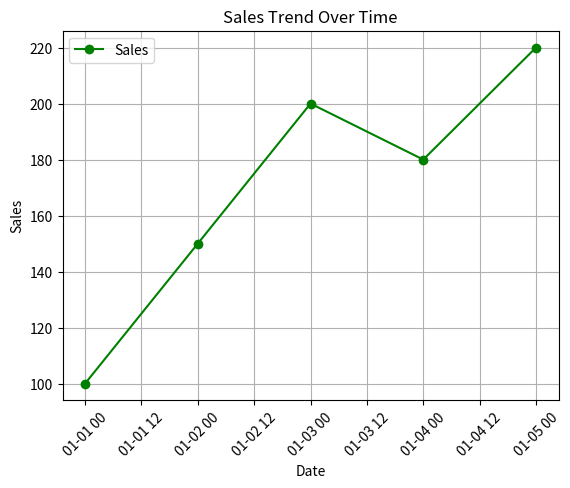

Source code (Python):
import pandas as pd
import matplotlib.pyplot as plt

# Sample data
data = {'Date': ['2021-01-01', '2021-01-02', '2021-01-03', '2021-01-04', '2021-01-05'],
        'Sales': [100, 150, 200, 180, 220]}

# Create a DataFrame
df = pd.DataFrame(data)

# Convert the Date column to datetime
df['Date'] = pd.to_datetime(df['Date'])

# Plot the data
plt.plot(df['Date'], df['Sales'], color='green', marker='o', label='Sales')
plt.title("Sales Trend Over Time")
plt.xlabel("Date")
plt.ylabel("Sales")
plt.xticks(rotation=45)  # Rotate the x-axis labels for better readability
plt.grid(True)
plt.legend()
plt.show()
